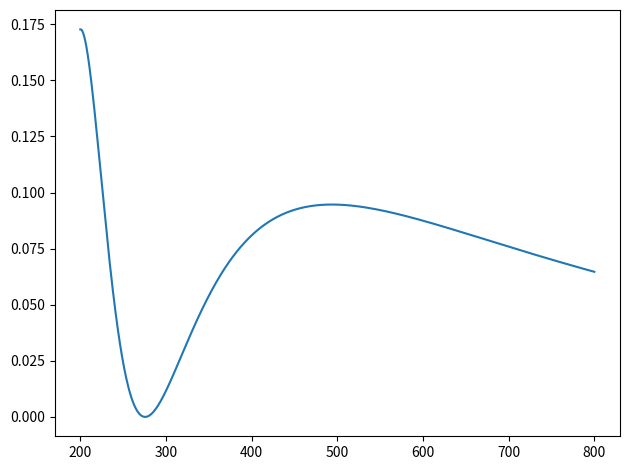

Source code (Python):
import numpy as np
import matplotlib.pyplot as plt

def func(X,d):
	x,n = X
	r = ( (n - 1) / (n + 1) ) ** 2
	return -np.log10( ((1 - r)**2)  / (1 + (r**2) - (2*r*np.cos(4*np.pi*n*d/x)))) 
 
def n(polymer,wavelength):
        ## Use cauchy formula and data from literature to extract index of refraction
        if polymer == "PVC":
                return np.ones(wavelength.shape[0]) * 1.531
        if polymer == "PS":
                return 1.5718 + (8412 / (wavelength ** 2)) + ((2.35*(10**8)) / (wavelength ** 4)) 


x = np.linspace(200,800,1000)
y = func((x,n("PS",x)),80)
plt.plot(x,y)
plt.tight_layout()
plt.show()
